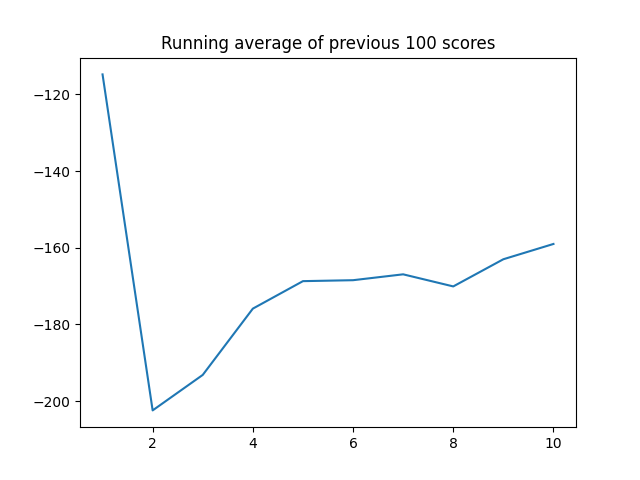

Data behind this chart, as committed beside it:
, Scores, Steps
0, -114.8, 75
1, -290.1, 108
2, -174.7, 89
3, -124, 66
4, -140, 97
5, -167.2, 83
6, -157.7, 84
7, -192.2, 94
8, -106.3, 134
9, -123.1, 72
